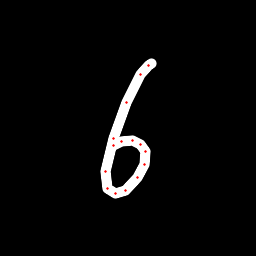

The data file committed next to this chart (first rows):
x, y, hover, eod
151.6, 63.72, 0.0, 0.0
148.2, 65.49, 0.0, 0.0
140.5, 74.97, 0.0, 0.0
126.3, 102.9, 0.0, 0.0
113.5, 138.6, 0.0, 0.0
106, 171.3, 0.0, 0.0
108, 188.3, 0.0, 0.0
115.1, 193.8, 0.0, 0.0
126, 190.3, 0.0, 0.0
137.6, 177.3, 0.0, 0.0
144.4, 164, 0.0, 0.0
145.1, 151.7, 0.0, 0.0
140.5, 144.5, 0.0, 0.0
132, 140.7, 0.0, 0.0
121, 141.6, 0.0, 0.0
113.2, 145, 0.0, 1.0
